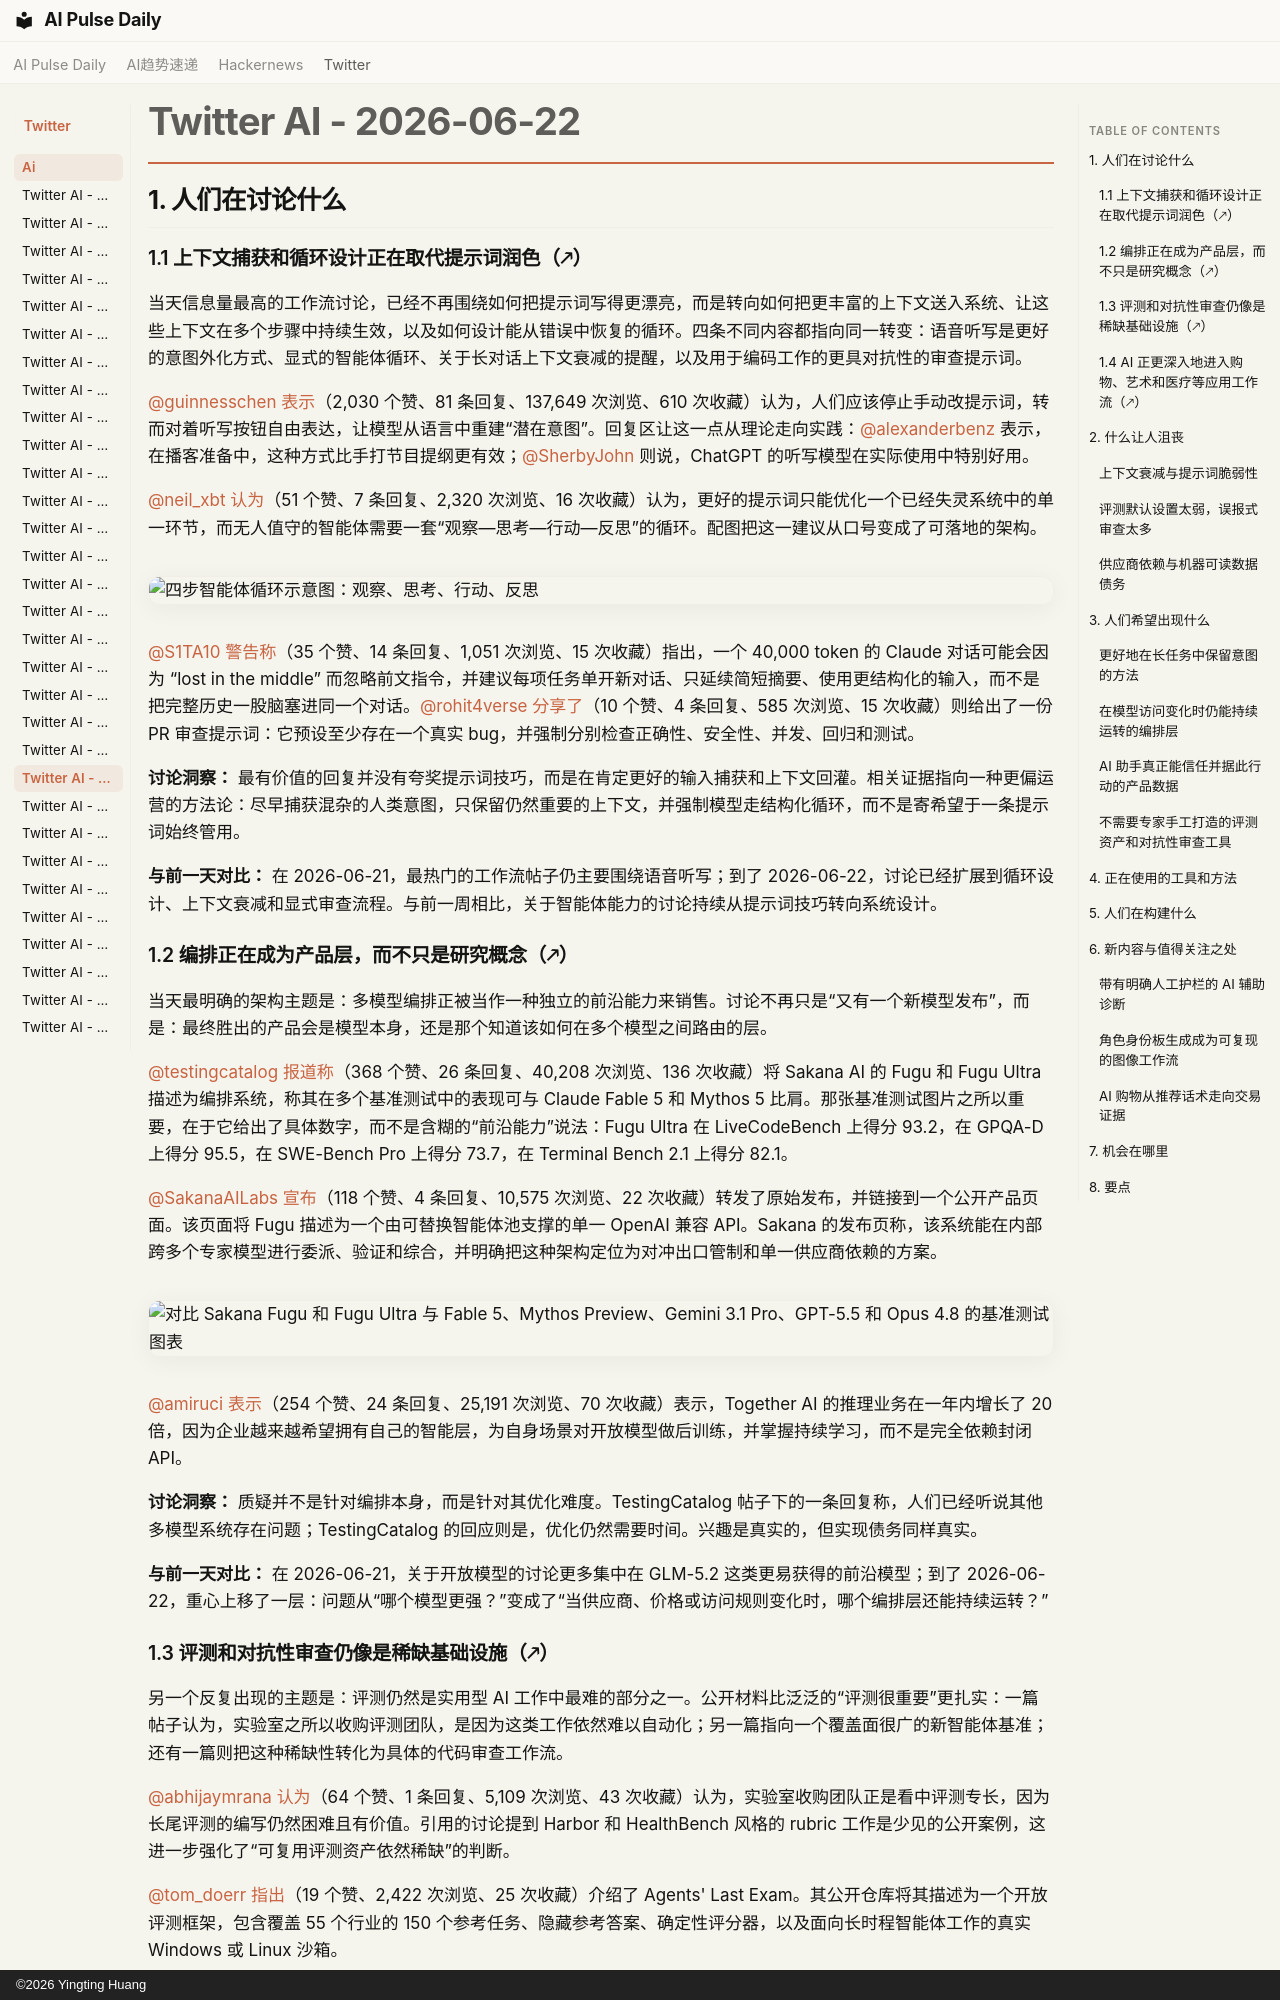

repository: vibewatch/vibewatch.github.io · page: twitter/ai/2026-06-22.zh/index.html · generator: mkdocs · copyright: ©2026 Yingting Huang

# Twitter AI - 2026-06-22

## 1. 人们在讨论什么

### 1.1 上下文捕获和循环设计正在取代提示词润色（🡕）

当天信息量最高的工作流讨论，已经不再围绕如何把提示词写得更漂亮，而是转向如何把更丰富的上下文送入系统、让这些上下文在多个步骤中持续生效，以及如何设计能从错误中恢复的循环。四条不同内容都指向同一转变：语音听写是更好的意图外化方式、显式的智能体循环、关于长对话上下文衰减的提醒，以及用于编码工作的更具对抗性的审查提示词。

[@guinnesschen](https://x.com/guinnesschen) [表示](https://x.com/guinnesschen/status/2068744472528314811)（2,030 个赞、81 条回复、137,649 次浏览、610 次收藏）认为，人们应该停止手动改提示词，转而对着听写按钮自由表达，让模型从语言中重建“潜在意图”。回复区让这一点从理论走向实践：[@alexanderbenz](https://x.com/alexanderbenz) 表示，在播客准备中，这种方式比手打节目提纲更有效；[@SherbyJohn](https://x.com/SherbyJohn) 则说，ChatGPT 的听写模型在实际使用中特别好用。

[@neil_xbt](https://x.com/neil_xbt) [认为](https://x.com/neil_xbt/status/2068912865197850682)（51 个赞、7 条回复、2,320 次浏览、16 次收藏）认为，更好的提示词只能优化一个已经失灵系统中的单一环节，而无人值守的智能体需要一套“观察—思考—行动—反思”的循环。配图把这一建议从口号变成了可落地的架构。

![四步智能体循环示意图：观察、思考、行动、反思](https://pbs.twimg.com/media/HLYzlgNW4AAOriu.jpg)

[@S1TA10](https://x.com/S1TA10) [警告称](https://x.com/S1TA10/status/2068953885511999954)（35 个赞、14 条回复、1,051 次浏览、15 次收藏）指出，一个 40,000 token 的 Claude 对话可能会因为 “lost in the middle” 而忽略前文指令，并建议每项任务单开新对话、只延续简短摘要、使用更结构化的输入，而不是把完整历史一股脑塞进同一个对话。[@rohit4verse](https://x.com/rohit4verse) [分享了](https://x.com/rohit4verse/status/2069113407446700378)（10 个赞、4 条回复、585 次浏览、15 次收藏）则给出了一份 PR 审查提示词：它预设至少存在一个真实 bug，并强制分别检查正确性、安全性、并发、回归和测试。

**讨论洞察：** 最有价值的回复并没有夸奖提示词技巧，而是在肯定更好的输入捕获和上下文回灌。相关证据指向一种更偏运营的方法论：尽早捕获混杂的人类意图，只保留仍然重要的上下文，并强制模型走结构化循环，而不是寄希望于一条提示词始终管用。

**与前一天对比：** 在 2026-06-21，最热门的工作流帖子仍主要围绕语音听写；到了 2026-06-22，讨论已经扩展到循环设计、上下文衰减和显式审查流程。与前一周相比，关于智能体能力的讨论持续从提示词技巧转向系统设计。

### 1.2 编排正在成为产品层，而不只是研究概念（🡕）

当天最明确的架构主题是：多模型编排正被当作一种独立的前沿能力来销售。讨论不再只是“又有一个新模型发布”，而是：最终胜出的产品会是模型本身，还是那个知道该如何在多个模型之间路由的层。

[@testingcatalog](https://x.com/testingcatalog) [报道称](https://x.com/testingcatalog/status/2068967746638131301)（368 个赞、26 条回复、40,208 次浏览、136 次收藏）将 Sakana AI 的 Fugu 和 Fugu Ultra 描述为编排系统，称其在多个基准测试中的表现可与 Claude Fable 5 和 Mythos 5 比肩。那张基准测试图片之所以重要，在于它给出了具体数字，而不是含糊的“前沿能力”说法：Fugu Ultra 在 LiveCodeBench 上得分 93.2，在 GPQA-D 上得分 95.5，在 SWE-Bench Pro 上得分 73.7，在 Terminal Bench 2.1 上得分 82.1。

[@SakanaAILabs](https://x.com/SakanaAILabs) [宣布](https://x.com/SakanaAILabs/status/2068862070062485867)（118 个赞、4 条回复、10,575 次浏览、22 次收藏）转发了原始发布，并链接到一个公开产品页面。该页面将 Fugu 描述为一个由可替换智能体池支撑的单一 OpenAI 兼容 API。Sakana 的发布页称，该系统能在内部跨多个专家模型进行委派、验证和综合，并明确把这种架构定位为对冲出口管制和单一供应商依赖的方案。

![对比 Sakana Fugu 和 Fugu Ultra 与 Fable 5、Mythos Preview、Gemini 3.1 Pro、GPT-5.5 和 Opus 4.8 的基准测试图表](https://pbs.twimg.com/media/HLYTDMMaEAAEVZj.jpg)

[@amiruci](https://x.com/amiruci) [表示](https://x.com/amiruci/status/2069095112186196175)（254 个赞、24 条回复、25,191 次浏览、70 次收藏）表示，Together AI 的推理业务在一年内增长了 20 倍，因为企业越来越希望拥有自己的智能层，为自身场景对开放模型做后训练，并掌握持续学习，而不是完全依赖封闭 API。

**讨论洞察：** 质疑并不是针对编排本身，而是针对其优化难度。TestingCatalog 帖子下的一条回复称，人们已经听说其他多模型系统存在问题；TestingCatalog 的回应则是，优化仍然需要时间。兴趣是真实的，但实现债务同样真实。

**与前一天对比：** 在 2026-06-21，关于开放模型的讨论更多集中在 GLM-5.2 这类更易获得的前沿模型；到了 2026-06-22，重心上移了一层：问题从“哪个模型更强？”变成了“当供应商、价格或访问规则变化时，哪个编排层还能持续运转？”
